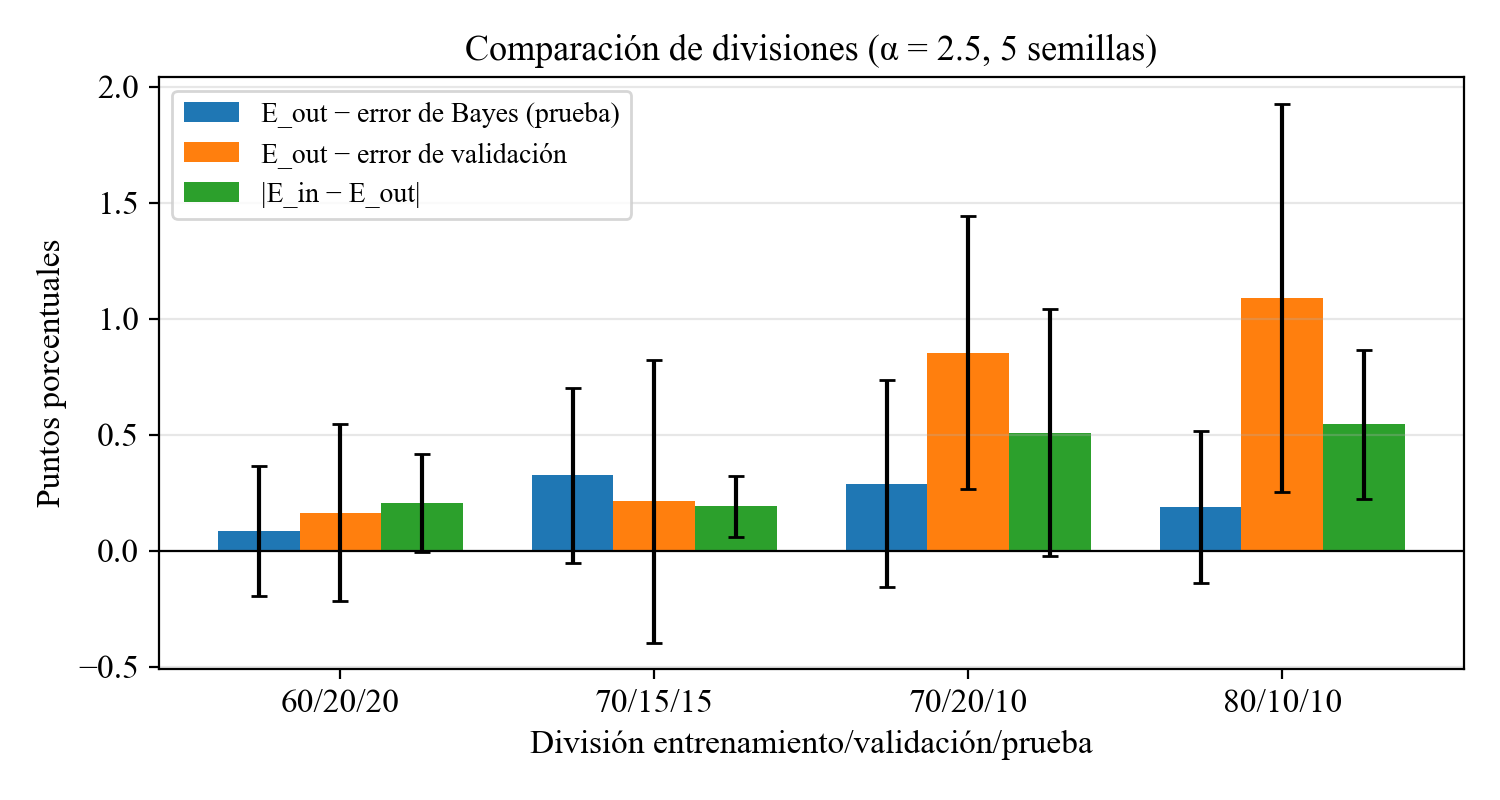

The file beside this chart, header and first rows:
Division, E_in_mean, E_in_std, Error_validacion_mean, Error_validacion_std, E_out_mean, E_out_std, Exceso_sobre_Bayes_mean, Exceso_sobre_Bayes_std, Optimismo_validacion_mean, Optimismo_validacion_std, Diferencia_Ein_Eout_mean, Diferencia_Ein_Eout_std
60/20/20, 0.1091, 0.002163, 0.1066, 0.005113, 0.1082, 0.004851, 0.00085, 0.00281, 0.00165, 0.003814, 0.002067, 0.0021
70/15/15, 0.1101, 0.003393, 0.1072, 0.006104, 0.1093, 0.005286, 0.003267, 0.003767, 0.002133, 0.006081, 0.001924, 0.001322
70/20/10, 0.1086, 0.001662, 0.1051, 0.005507, 0.1137, 0.006231, 0.0029, 0.004464, 0.00855, 0.005867, 0.0051, 0.005334
80/10/10, 0.1089, 0.001554, 0.1018, 0.007918, 0.1127, 0.005082, 0.0019, 0.003267, 0.0109, 0.00837, 0.00545, 0.003195
